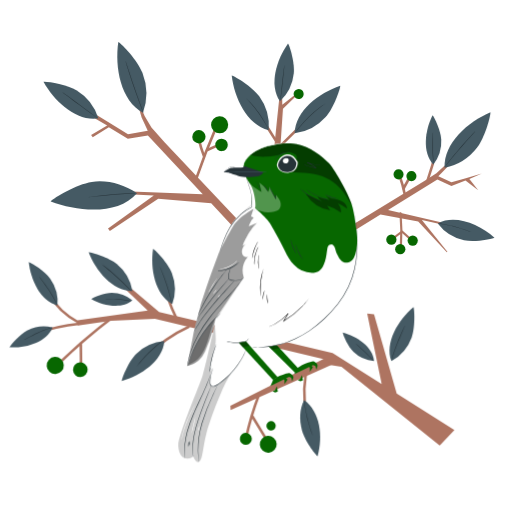
t = 0.00 s
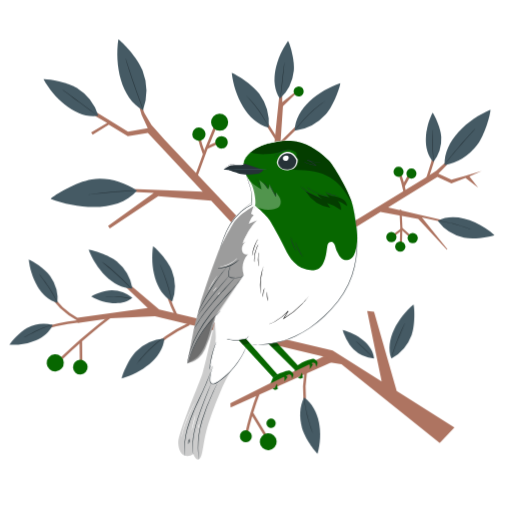
t = 0.75 s
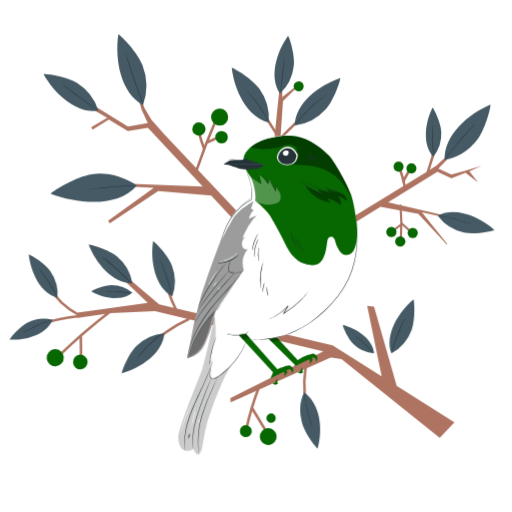
t = 2.25 s
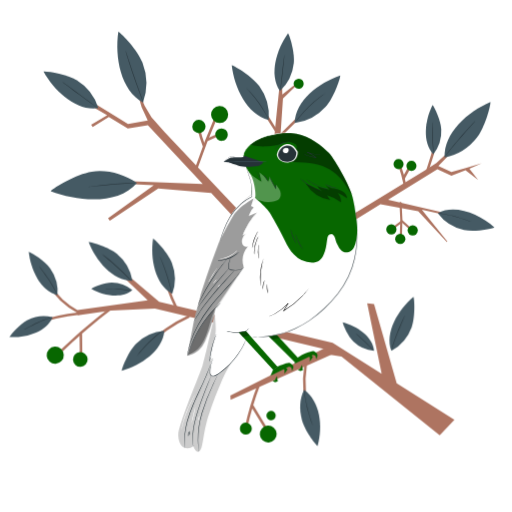
t = 3.00 s
t = 3.75 s: frame unchanged from t = 2.25 s, image omitted
t = 5.25 s: frame unchanged from t = 0.75 s, image omitted

The animated SVG that drew these frames (rendered in a browser with its animation timeline set to each time). Animation: 1 CSS @keyframes rule; one cycle of 6.00 s, repeats indefinitely.

<svg class="animated" id="freepik_stories-robin-bird" xmlns="http://www.w3.org/2000/svg" viewBox="0 0 500 500" version="1.1" xmlns:xlink="http://www.w3.org/1999/xlink" xmlns:svgjs="http://svgjs.com/svgjs"><style>svg#freepik_stories-robin-bird:not(.animated) .animable {opacity: 0;}svg#freepik_stories-robin-bird.animated #freepik--Branches--inject-3 {animation: 6s Infinite  linear floating;animation-delay: 0s;}svg#freepik_stories-robin-bird.animated #freepik--Bird--inject-3 {animation: 6s Infinite  linear floating;animation-delay: 0s;}            @keyframes floating {                0% {                    opacity: 1;                    transform: translateY(0px);                }                50% {                    transform: translateY(-10px);                }                100% {                    opacity: 1;                    transform: translateY(0px);                }            }        .animator-hidden { display: none; }</style><g id="freepik--background-complete--inject-3" class="animable animator-hidden" style="transform-origin: 266.48px 263.07px;"><g id="elne9lo52og1"><circle cx="266.48" cy="263.07" r="187.03" style="fill: rgb(224, 224, 224); transform-origin: 266.48px 263.07px; transform: rotate(-45deg);" class="animable" id="elfz1y8jiqonu"></circle></g><path d="M311,144.91a58.4,58.4,0,0,0,15.77,49.8C327.48,178.47,322.07,156.78,311,144.91Z" style="fill: rgb(255, 255, 255); transform-origin: 318.557px 169.81px;" id="elkg4gn4hdklo" class="animable"></path><path d="M323.82,132.48A49.84,49.84,0,0,0,337.28,175C337.91,161.13,333.29,142.61,323.82,132.48Z" style="fill: rgb(255, 255, 255); transform-origin: 330.271px 153.74px;" id="el719flr9m9nj" class="animable"></path><path d="M336.06,123.51a39.89,39.89,0,0,0,10.77,34C347.34,146.46,343.64,131.63,336.06,123.51Z" style="fill: rgb(255, 255, 255); transform-origin: 341.224px 140.51px;" id="elibf4x3q0reo" class="animable"></path><path d="M375.6,181.72a59.16,59.16,0,0,1-51.72,11.34C337.77,184.19,359.56,178,375.6,181.72Z" style="fill: rgb(255, 255, 255); transform-origin: 349.74px 187.746px;" id="elg4yer22pq6" class="animable"></path><path d="M380,164.15a50.5,50.5,0,0,1-44.14,9.67C347.73,166.26,366.33,161,380,164.15Z" style="fill: rgb(255, 255, 255); transform-origin: 357.93px 169.294px;" id="el0w35wa0dmu7e" class="animable"></path><path d="M381.71,148.87a40.49,40.49,0,0,1-35.35,7.75C355.85,150.56,370.75,146.31,381.71,148.87Z" style="fill: rgb(255, 255, 255); transform-origin: 364.035px 152.982px;" id="el6u0mv3xknrn" class="animable"></path><path d="M371.29,110.19C360,118.33,351,135.86,350.94,149.8,364.06,140.09,372.44,124.84,371.29,110.19Z" style="fill: rgb(255, 255, 255); transform-origin: 361.168px 129.995px;" id="el0ko0g6a4ngi" class="animable"></path><path d="M310.46,219.24c-.34-.2,9.43-17.76,21.83-39.2s22.74-38.68,23.09-38.48-9.43,17.75-21.83,39.2S310.81,219.44,310.46,219.24Z" style="fill: rgb(255, 255, 255); transform-origin: 332.92px 180.4px;" id="el664apar5bi8" class="animable"></path><path d="M349.36,249.55a53.13,53.13,0,0,0-22.53,41.87C337.9,281.62,348.64,264.32,349.36,249.55Z" style="fill: rgb(255, 255, 255); transform-origin: 338.095px 270.485px;" id="el583c5czd0o" class="animable"></path><path d="M365.62,250.06A45.34,45.34,0,0,0,346.4,285.8C355.85,277.43,365,262.67,365.62,250.06Z" style="fill: rgb(255, 255, 255); transform-origin: 356.01px 267.93px;" id="elagqt5h4e39t" class="animable"></path><path d="M379.24,252.37A36.28,36.28,0,0,0,363.84,281C371.41,274.29,378.75,262.46,379.24,252.37Z" style="fill: rgb(255, 255, 255); transform-origin: 371.54px 266.685px;" id="elrfwbdf4juqf" class="animable"></path><path d="M366.3,315.1a53.84,53.84,0,0,1-40.2-26.58C340.69,292,358.57,302.25,366.3,315.1Z" style="fill: rgb(255, 255, 255); transform-origin: 346.2px 301.81px;" id="elrbrwvcw9tfh" class="animable"></path><path d="M380.57,306.85a46,46,0,0,1-34.3-22.7C358.72,287.09,374,295.88,380.57,306.85Z" style="fill: rgb(255, 255, 255); transform-origin: 363.42px 295.5px;" id="elzibydf0a4bk" class="animable"></path><path d="M391.63,298.26a36.82,36.82,0,0,1-27.48-18.18C374.12,282.44,386.35,289.48,391.63,298.26Z" style="fill: rgb(255, 255, 255); transform-origin: 377.89px 289.17px;" id="elsiv7shr9p5" class="animable"></path><path d="M410.28,266.93c-12.49-2.22-29.66,3-38.77,11.82C386.17,281.17,401.44,277,410.28,266.93Z" style="fill: rgb(255, 255, 255); transform-origin: 390.895px 272.92px;" id="elbiq7p8hbf0e" class="animable"></path><path d="M300.49,296.35c-.09-.35,17.57-5.1,39.44-10.6s39.68-9.68,39.77-9.32-17.57,5.1-39.45,10.6S300.58,296.71,300.49,296.35Z" style="fill: rgb(255, 255, 255); transform-origin: 340.095px 286.39px;" id="ellklv6vfw2f" class="animable"></path><path d="M168.24,272.38a58.75,58.75,0,0,0,51.62-9.7C203.75,260,181.43,262.74,168.24,272.38Z" style="fill: rgb(255, 255, 255); transform-origin: 194.05px 268.169px;" id="elucfeno0pb8g" class="animable"></path><path d="M157.39,258a50.09,50.09,0,0,0,44.06-8.28C187.7,247.45,168.65,249.82,157.39,258Z" style="fill: rgb(255, 255, 255); transform-origin: 179.42px 254.415px;" id="elb3c2bidbqnw" class="animable"></path><path d="M149.92,244.74a40.11,40.11,0,0,0,35.29-6.63C174.2,236.26,158.94,238.16,149.92,244.74Z" style="fill: rgb(255, 255, 255); transform-origin: 167.565px 241.862px;" id="elplhx0l0bfmd" class="animable"></path><path d="M212.82,212.33a59.51,59.51,0,0,1,5.05,53C210.7,250.39,207.14,227.88,212.82,212.33Z" style="fill: rgb(255, 255, 255); transform-origin: 215.94px 238.83px;" id="elgqd1ln44vln" class="animable"></path><path d="M195.81,205.79A50.79,50.79,0,0,1,200.12,251C194,238.28,191,219.06,195.81,205.79Z" style="fill: rgb(255, 255, 255); transform-origin: 198.478px 228.395px;" id="elr5lds0pgqj" class="animable"></path><path d="M180.76,202.25a40.67,40.67,0,0,1,3.45,36.23C179.32,228.27,176.88,212.88,180.76,202.25Z" style="fill: rgb(255, 255, 255); transform-origin: 182.894px 220.365px;" id="elcnlbc5wv5j" class="animable"></path><path d="M140.89,208c6.77,12.27,23.17,23.4,37.08,25.11C169.87,218.8,155.66,208.59,140.89,208Z" style="fill: rgb(255, 255, 255); transform-origin: 159.43px 220.555px;" id="elgmyni97fick" class="animable"></path><path d="M242.37,281.89c-.24.32-16.58-11.56-36.48-26.54S170,228,170.28,227.65s16.57,11.56,36.49,26.54S242.61,281.57,242.37,281.89Z" style="fill: rgb(255, 255, 255); transform-origin: 206.325px 254.769px;" id="elhn5ihi0hgts" class="animable"></path><path d="M374.42,96.33c4.63-25.09,34.79-41.15,60.12-45.37-1.07,4.61-11.56,23.93-22.13,32.57a57.37,57.37,0,0,1-38,12.8" style="fill: rgb(235, 235, 235); transform-origin: 404.475px 73.6598px;" id="elohstojwn1c" class="animable"></path><path d="M412.43,66.25s-.11.13-.35.33l-1.08.86-4,3.12c-3.39,2.62-8.06,6.25-13.16,10.33s-9.68,7.85-13,10.58l-3.91,3.22-1.08.86a1.77,1.77,0,0,1-.4.28s.1-.14.33-.36l1-.93c.88-.81,2.19-2,3.81-3.36,3.24-2.8,7.78-6.61,12.89-10.69s9.82-7.68,13.27-10.23c1.72-1.27,3.13-2.29,4.11-3L412,66.5A2,2,0,0,1,412.43,66.25Z" style="fill: rgb(224, 224, 224); transform-origin: 393.94px 81.04px;" id="elfxpaq2huwo" class="animable"></path><path d="M193.44,79.86c-7.23-14.43,1.86-34,13-45.81,1.22,2.74,3.3,16.48,1.26,24.87a36.27,36.27,0,0,1-14.28,20.94" style="fill: rgb(235, 235, 235); transform-origin: 199.706px 56.955px;" id="eluuei3zejaqc" class="animable"></path><path d="M201.15,50.19a5.23,5.23,0,0,1-.24,1.16c-.21.84-.48,1.88-.8,3.11l-2.67,10.23L194.9,75l-.78,3.11a4.79,4.79,0,0,1-.35,1.13,5.48,5.48,0,0,1,.15-1.17c.13-.75.34-1.83.62-3.15.55-2.66,1.38-6.31,2.39-10.32s2-7.62,2.82-10.21c.4-1.3.73-2.35,1-3.07A4.79,4.79,0,0,1,201.15,50.19Z" style="fill: rgb(224, 224, 224); transform-origin: 197.46px 64.715px;" id="el4r7dd3vdxhx" class="animable"></path><path d="M104,153.73c-10.15-8.5-27.52-4.94-39,1.75,2,1.49,12.53,5.75,19.62,5.71A29.81,29.81,0,0,0,104,153.73" style="fill: rgb(235, 235, 235); transform-origin: 84.5px 154.965px;" id="elb164anmkfjl" class="animable"></path><path d="M78.84,154.28a4.34,4.34,0,0,1,1-.15c.62-.06,1.52-.13,2.63-.21,2.22-.14,5.29-.28,8.69-.33s6.47,0,8.7,0c1.11,0,2,.08,2.63.12a4.23,4.23,0,0,1,1,.12,24.35,24.35,0,0,1-3.6.13l-8.68.11-8.68.18A25.23,25.23,0,0,1,78.84,154.28Z" style="fill: rgb(224, 224, 224); transform-origin: 91.165px 153.951px;" id="elmnb4isaqsa" class="animable"></path><path d="M139.22,415.47c-6.89,8.77-3.44,23.28,2.49,32.8,1.2-1.69,4.5-10.7,4.28-16.66a25.05,25.05,0,0,0-6.77-16.14" style="fill: rgb(235, 235, 235); transform-origin: 140.706px 431.87px;" id="elpqm84r4fdv8" class="animable"></path><path d="M140.34,436.61a16.47,16.47,0,0,1-.43-3c-.18-1.87-.38-4.45-.52-7.3s-.18-5.45-.17-7.32a16.12,16.12,0,0,1,.13-3,17,17,0,0,1,.23,3c.09,2,.21,4.53.33,7.3s.27,5.27.37,7.3A19.61,19.61,0,0,1,140.34,436.61Z" style="fill: rgb(224, 224, 224); transform-origin: 139.786px 426.3px;" id="el8n38d23gitr" class="animable"></path><path d="M176.28,84.82c-18.18-4.89-28.2-28-29.81-46.9,3.33,1.06,16.92,9.91,22.65,18.2a42.35,42.35,0,0,1,7.16,28.7" style="fill: rgb(235, 235, 235); transform-origin: 161.508px 61.37px;" id="elnxj25awp19" class="animable"></path><path d="M156.41,55.08a6.9,6.9,0,0,1,.81,1.11l2.07,3.12c1.74,2.64,4.15,6.29,6.84,10.28s5.19,7.59,7,10.19l2.13,3.08A6.87,6.87,0,0,1,176,84a7.06,7.06,0,0,1-.89-1c-.54-.69-1.32-1.72-2.26-3-1.88-2.54-4.41-6.1-7.12-10.1S160.64,62.2,159,59.51c-.83-1.35-1.49-2.44-1.93-3.21A7.2,7.2,0,0,1,156.41,55.08Z" style="fill: rgb(224, 224, 224); transform-origin: 166.205px 69.54px;" id="el1z0v4ydp9tt" class="animable"></path><path d="M114.19,397.6c-11.23,13.6-34.83,13.15-51.55,7.18,2.2-2.42,15-10.56,24.31-12.22a39.64,39.64,0,0,1,27.24,5" style="fill: rgb(235, 235, 235); transform-origin: 88.415px 400.352px;" id="eljg8x7i65lic" class="animable"></path><path d="M81.13,403a6.65,6.65,0,0,1,1.26-.27l3.46-.55,11.42-1.84,11.39-2,3.46-.6a5.48,5.48,0,0,1,1.28-.16,6.86,6.86,0,0,1-1.24.36c-.81.19-2,.46-3.42.76-2.9.62-6.92,1.4-11.38,2.15s-8.51,1.33-11.45,1.69c-1.47.18-2.67.32-3.49.39A5.71,5.71,0,0,1,81.13,403Z" style="fill: rgb(224, 224, 224); transform-origin: 97.265px 400.295px;" id="el822synud74" class="animable"></path><path d="M125.61,406.24c3.13,20.35-15.59,40.57-33.76,50.5-.41-3.79,2.46-21.29,8.22-30.67a46.32,46.32,0,0,1,25.54-19.83" style="fill: rgb(235, 235, 235); transform-origin: 108.883px 431.49px;" id="ellmivmhlmod" class="animable"></path><path d="M104.63,439.23a9,9,0,0,1,.76-1.29l2.22-3.45c1.88-2.9,4.46-6.91,7.27-11.37s5.3-8.53,7.1-11.48c.86-1.41,1.58-2.59,2.14-3.49a8.31,8.31,0,0,1,.84-1.25,8.37,8.37,0,0,1-.67,1.35c-.46.85-1.14,2.07-2,3.57-1.72,3-4.16,7.11-7,11.58s-5.45,8.45-7.41,11.3c-1,1.42-1.78,2.57-2.35,3.35A7.48,7.48,0,0,1,104.63,439.23Z" style="fill: rgb(224, 224, 224); transform-origin: 114.795px 423.065px;" id="eli04ytrwu23l" class="animable"></path><path d="M438,362.33c8.37,6,20.93,1.14,28.86-5.68-1.6-1-9.87-3.44-15.14-2.64A21.74,21.74,0,0,0,438,362.33" style="fill: rgb(235, 235, 235); transform-origin: 452.43px 359.449px;" id="elcc3x0zzn53b" class="animable"></path><path d="M456.68,359.15a12.55,12.55,0,0,1-2.61.71c-1.64.37-3.9.82-6.42,1.24s-4.82.71-6.48.89a13.66,13.66,0,0,1-2.71.16,14,14,0,0,1,2.66-.53l6.44-1L454,359.5A15.25,15.25,0,0,1,456.68,359.15Z" style="fill: rgb(224, 224, 224); transform-origin: 447.57px 360.656px;" id="ele4tzik8n2jl" class="animable"></path><path d="M387.29,417.87c-9.46,9.74-4.41,25.66,4,36.06,1.65-1.87,6.11-11.83,5.7-18.38s-3.93-13-9.73-17.68" style="fill: rgb(235, 235, 235); transform-origin: 389.598px 435.9px;" id="el08jeirgn4id7" class="animable"></path><path d="M389.21,441.12a3.41,3.41,0,0,1-.19-.88c-.1-.57-.22-1.39-.35-2.42-.27-2-.57-4.88-.81-8s-.36-6-.41-8.06c0-1,0-1.86,0-2.44a3.58,3.58,0,0,1,.06-.9,3.52,3.52,0,0,1,.11.9c0,.67.1,1.48.16,2.43.13,2.06.3,4.9.54,8s.49,6,.68,8q.12,1.43.21,2.43A3.64,3.64,0,0,1,389.21,441.12Z" style="fill: rgb(224, 224, 224); transform-origin: 388.342px 429.77px;" id="elxg3wdwo8b6n" class="animable"></path><path d="M430.19,376.5c16.38-3.63,34.42,8.22,44,20.41-3.08.55-17.61-.26-25.75-3.69a35.49,35.49,0,0,1-18.25-16.72" style="fill: rgb(235, 235, 235); transform-origin: 452.19px 386.451px;" id="el7n2xv5787rh" class="animable"></path><path d="M458.84,389.07a6,6,0,0,1-1.13-.42l-3-1.31-9.9-4.35-9.94-4.24-3-1.3a5.27,5.27,0,0,1-1.08-.53,5,5,0,0,1,1.15.34c.73.26,1.78.65,3.08,1.15,2.58,1,6.13,2.42,10,4.1s7.35,3.29,9.84,4.49c1.25.6,2.25,1.1,2.94,1.46A5,5,0,0,1,458.84,389.07Z" style="fill: rgb(224, 224, 224); transform-origin: 444.815px 382.995px;" id="eldyy6x4tftc" class="animable"></path><path d="M365.82,89.87C355.09,80.78,355.68,62,360.6,48.69c1.91,1.77,8.28,12.08,9.51,19.51a31.62,31.62,0,0,1-4.29,21.67" style="fill: rgb(235, 235, 235); transform-origin: 363.865px 69.28px;" id="elkdczq8skoz" class="animable"></path><path d="M361.85,63.45a3.55,3.55,0,0,1,.23,1c.11.76.26,1.69.42,2.76.37,2.47.85,5.63,1.37,9.12s1.07,6.65,1.47,9.11c.17,1.08.31,2,.43,2.77a3.73,3.73,0,0,1,.09,1,4.47,4.47,0,0,1-.29-1c-.16-.64-.36-1.57-.6-2.73-.47-2.32-1.06-5.53-1.61-9.1s-1-6.8-1.22-9.15c-.13-1.18-.22-2.13-.27-2.79A4.77,4.77,0,0,1,361.85,63.45Z" style="fill: rgb(224, 224, 224); transform-origin: 363.849px 76.33px;" id="elcu6wbwagap" class="animable"></path></g><g id="freepik--Branches--inject-3" class="animable" style="transform-origin: 262.645px 146.11px;"><polygon points="470.47 169.43 453.99 174.22 440.81 178.04 428.05 171.99 437.08 162.76 435.12 160.9 426.14 169.12 414.34 176.77 323.6 232.17 327.28 236.88 371.52 209.53 408.36 216.17 436.29 246.28 436.86 245.83 411.95 214.86 450.37 223.31 450.37 221.57 378.93 204.95 427.1 175.17 440.81 181.55 454.52 176.13 466.96 185.7 458.35 174.85 470.47 169.43" style="fill: rgb(174, 116, 97); transform-origin: 397.035px 203.59px;" id="elvmn47wi08h" class="animable"></polygon><path d="M396.58,190.06a136.88,136.88,0,0,0-5.33-19.35,1.25,1.25,0,0,0-2.41.67c.09.35.18.71.26,1.06a1.25,1.25,0,0,0,2.41-.67c-.08-.35-.17-.7-.26-1.06l-2.41.67a136.38,136.38,0,0,1,5.33,19.34c.32,1.58,2.73.91,2.41-.66Z" style="fill: rgb(174, 116, 97); transform-origin: 392.702px 180.711px;" id="el4t6l2e0tlbc" class="animable"></path><path d="M395.15,184.68l6.11-11.23c.77-1.42-1.39-2.68-2.16-1.27q-3,5.63-6.11,11.24c-.77,1.42,1.39,2.68,2.16,1.26Z" style="fill: rgb(174, 116, 97); transform-origin: 397.125px 178.433px;" id="el5lce380zzkj" class="animable"></path><path d="M418.92,175.86a270,270,0,0,0,8.32-29.25c.36-1.56-2.05-2.23-2.41-.66a269.13,269.13,0,0,1-8.32,29.24c-.53,1.52,1.88,2.18,2.41.67Z" style="fill: rgb(174, 116, 97); transform-origin: 421.855px 160.885px;" id="elrrzcnhjentd" class="animable"></path><path d="M390.07,208.16a213.51,213.51,0,0,1,.35,32c-.08,1.35,2,1.35,2.11,0a213.51,213.51,0,0,0-.36-32c-.11-1.35-2.22-1.36-2.1,0Z" style="fill: rgb(174, 116, 97); transform-origin: 391.515px 224.158px;" id="elxrkxnx1u5p" class="animable"></path><path d="M391,226a48.47,48.47,0,0,0-8.52,7.27c-.92,1,.57,2.49,1.49,1.49a45.86,45.86,0,0,1,8.1-6.94,1.09,1.09,0,0,0,.37-1.45A1.06,1.06,0,0,0,391,226Z" style="fill: rgb(174, 116, 97); transform-origin: 387.384px 230.474px;" id="eltva0xweub" class="animable"></path><path d="M391.76,226.7l8.47,7.72a1.08,1.08,0,0,0,1.49,0,1.06,1.06,0,0,0,0-1.49l-8.47-7.72a1.08,1.08,0,0,0-1.49,0,1.07,1.07,0,0,0,0,1.49Z" style="fill: rgb(174, 116, 97); transform-origin: 396.742px 229.815px;" id="elxjr1yobm2oe" class="animable"></path><path d="M387.14,234a5,5,0,1,1-5-5A5,5,0,0,1,387.14,234Z" style="fill: #076700; transform-origin: 382.14px 234px;" id="elgwxbgzb3l1d" class="animable"></path><path d="M395.84,243.26a5,5,0,1,1-5-5A5,5,0,0,1,395.84,243.26Z" style="fill: #076700; transform-origin: 390.84px 243.26px;" id="el35l5yjwxcl3" class="animable"></path><path d="M408,234.94a5,5,0,1,1-5-5A5,5,0,0,1,408,234.94Z" style="fill: #076700; transform-origin: 403px 234.94px;" id="elaadxu3hqexo" class="animable"></path><path d="M394.1,170.23a4.92,4.92,0,1,1-4.92-4.91A4.92,4.92,0,0,1,394.1,170.23Z" style="fill: #076700; transform-origin: 389.18px 170.24px;" id="elho55huie93" class="animable"></path><path d="M406.68,171.94a4.92,4.92,0,1,1-4.92-4.91A4.92,4.92,0,0,1,406.68,171.94Z" style="fill: #076700; transform-origin: 401.76px 171.95px;" id="eltlgulsjoz8j" class="animable"></path><path d="M427.47,218.21c17-9.2,40.82,1,55.36,13.9-3.23,1.56-19.61,4.56-29.74,2.43a43.43,43.43,0,0,1-25.62-16.33" style="fill: rgb(69, 90, 100); transform-origin: 455.15px 224.975px;" id="elz94ndzzajo" class="animable"></path><path d="M459.49,226.41a5.6,5.6,0,0,1-1.25-.4l-3.32-1.22c-2.82-1-6.75-2.29-11.17-3.41s-8.49-1.87-11.45-2.33l-3.5-.51a5.71,5.71,0,0,1-1.28-.24,6.74,6.74,0,0,1,1.3,0c.84,0,2.05.17,3.54.35A95.06,95.06,0,0,1,455,224.45c1.4.54,2.52,1,3.28,1.37A7.28,7.28,0,0,1,459.49,226.41Z" style="fill: rgb(38, 50, 56); transform-origin: 443.505px 222.339px;" id="elethu2rewyf" class="animable"></path><path d="M423.19,160.6c-11.22-11.84-8.17-33.46-.82-48.14,2,2.29,8,15,8.51,23.69a36.68,36.68,0,0,1-7.69,24.45" style="fill: rgb(69, 90, 100); transform-origin: 423.361px 136.53px;" id="el9fkoxg98muo" class="animable"></path><path d="M422,129.63a4.87,4.87,0,0,1,.12,1.19c0,.88.08,2,.13,3.24.11,2.86.25,6.58.41,10.69s.41,7.84.56,10.69c.06,1.28.12,2.37.16,3.24a4.75,4.75,0,0,1,0,1.19,5.58,5.58,0,0,1-.19-1.17c-.1-.77-.21-1.87-.33-3.23-.25-2.73-.52-6.51-.71-10.69s-.26-8-.26-10.71c0-1.37,0-2.48,0-3.24A6.61,6.61,0,0,1,422,129.63Z" style="fill: rgb(38, 50, 56); transform-origin: 422.654px 144.75px;" id="elyn5qs3kcjec" class="animable"></path><path d="M437.4,159.3a171.22,171.22,0,0,0,19.68-22.17c1-1.29-1.21-2.54-2.16-1.26a166.66,166.66,0,0,1-19.29,21.66c-1.17,1.11.6,2.87,1.77,1.77Z" style="fill: rgb(174, 116, 97); transform-origin: 446.29px 147.491px;" id="elv30qsabj2al" class="animable"></path><path d="M434.15,163.78c-1.23-23.8,22.68-44.92,44.78-54.25,0,4.42-5.31,24.25-13,34.39a53.57,53.57,0,0,1-31.74,19.86" style="fill: rgb(69, 90, 100); transform-origin: 456.517px 136.655px;" id="el7d5o0g6waac" class="animable"></path><path d="M464.18,128.23s-.08.15-.28.38l-.89,1-3.3,3.7c-2.79,3.11-6.63,7.43-10.8,12.26s-7.88,9.27-10.56,12.49l-3.17,3.81-.88,1c-.2.23-.31.35-.33.34a1.69,1.69,0,0,1,.25-.4l.8-1.09c.71-.93,1.75-2.27,3.05-3.91,2.6-3.28,6.27-7.76,10.44-12.6s8.06-9.12,10.93-12.17c1.43-1.53,2.6-2.75,3.43-3.59l.95-1A2,2,0,0,1,464.18,128.23Z" style="fill: rgb(38, 50, 56); transform-origin: 449.075px 145.72px;" id="el3qi1smghjfy" class="animable"></path><path d="M266.57,164.43c-1-1.25,7.81-83.52,7.81-83.52l1.08.35.18,21L289,91.68l.37,1.69-13.06,12.87-4.15,61.1Z" style="fill: rgb(174, 116, 97); transform-origin: 277.93px 124.125px;" id="el16oaeq1l2d4" class="animable"></path><path d="M272.44,145.44l35.42-35a1.25,1.25,0,0,0-1.77-1.76l-35.42,35c-1.14,1.13.63,2.9,1.77,1.77Z" style="fill: rgb(174, 116, 97); transform-origin: 289.239px 127.086px;" id="elia7xupf6dpg" class="animable"></path><path d="M271.8,138.79q-9.75-15.4-19.48-30.81c-.86-1.35-3-.1-2.16,1.26q9.73,15.41,19.48,30.82c.86,1.35,3,.1,2.16-1.27Z" style="fill: rgb(174, 116, 97); transform-origin: 260.98px 124.02px;" id="elgimll0c6k0j" class="animable"></path><path d="M296.43,90.78A4.91,4.91,0,1,1,290.59,87,4.93,4.93,0,0,1,296.43,90.78Z" style="fill: #076700; transform-origin: 291.627px 91.8011px;" id="el0kn6rl102s4" class="animable"></path><path d="M273.36,98.84c-11-15.93-3.39-40.68,7.92-56.52,1.9,3,6.63,19,5.59,29.32a43.52,43.52,0,0,1-13.51,27.2" style="fill: rgb(69, 90, 100); transform-origin: 277.513px 70.58px;" id="el52u5xca2u5" class="animable"></path><path d="M262.4,127.08c-21.23-5-33.62-31.5-36.13-53.32,3.89,1.12,19.94,10.91,26.86,20.31a49.11,49.11,0,0,1,9.27,33" style="fill: rgb(69, 90, 100); transform-origin: 244.419px 100.42px;" id="el5hmjoj6cbbf" class="animable"></path><path d="M287.66,130.14c.51-21.82,23.79-39.46,44.61-46.46-.28,4-6.51,21.77-14.27,30.5a49,49,0,0,1-30.34,16" style="fill: rgb(69, 90, 100); transform-origin: 309.965px 106.93px;" id="el2knngayicm3" class="animable"></path><path d="M317.59,101.05a9.2,9.2,0,0,1-1.27,1c-.84.62-2,1.54-3.51,2.68a137,137,0,0,0-11,9.56A135.1,135.1,0,0,0,292,125c-1.19,1.44-2.14,2.61-2.78,3.44a9.08,9.08,0,0,1-1.05,1.23,10.06,10.06,0,0,1,.89-1.36c.59-.86,1.5-2.07,2.65-3.54a114.1,114.1,0,0,1,9.79-10.85,112.59,112.59,0,0,1,11.13-9.47c1.5-1.11,2.74-2,3.62-2.55A9.14,9.14,0,0,1,317.59,101.05Z" style="fill: rgb(38, 50, 56); transform-origin: 302.88px 115.36px;" id="elm62gw3blmcq" class="animable"></path><path d="M277.7,63.73c.15,0-.59,7.69-1.65,17.14S274,98,273.88,98s.6-7.69,1.65-17.14S277.56,63.71,277.7,63.73Z" style="fill: rgb(38, 50, 56); transform-origin: 275.793px 80.865px;" id="elvf9bgf5zyaj" class="animable"></path><path d="M261.81,125.53a7.92,7.92,0,0,1-.74-1.24c-.44-.81-1.1-2-1.92-3.41a126.5,126.5,0,0,0-7-10.83,123.66,123.66,0,0,0-8.07-10c-1.09-1.23-2-2.22-2.62-2.9a8.68,8.68,0,0,1-.94-1.09,6.62,6.62,0,0,1,1.08.95c.68.63,1.62,1.58,2.76,2.79a101.11,101.11,0,0,1,15.08,21c.79,1.46,1.39,2.66,1.78,3.5A7.8,7.8,0,0,1,261.81,125.53Z" style="fill: rgb(38, 50, 56); transform-origin: 251.165px 110.795px;" id="el5qxc5hoeyoi" class="animable"></path><polygon points="262.08 246.36 160.87 139.01 147.88 124.44 141.21 113.33 130.78 88.59 138.28 114.72 144.27 127.58 124.97 131.03 108.73 121.08 88.42 108.65 87.37 112.5 104.61 122.5 88.94 131.85 90.51 134.07 106.25 124.13 124.78 135.54 144.38 132.2 197.97 189.69 96.25 185.8 95.61 188.12 150.14 190.87 105.46 223.22 107.23 225.62 154.47 193.94 206.21 198.53 255.43 251.32 262.08 246.36" style="fill: rgb(174, 116, 97); transform-origin: 174.725px 169.955px;" id="elcy6dcwcqoo" class="animable"></polygon><path d="M193.12,174q8.34-24.44,18.58-48.16c.63-1.47-1.52-2.74-2.16-1.27q-10.36,24-18.83,48.77c-.52,1.52,1.89,2.18,2.41.66Z" style="fill: rgb(174, 116, 97); transform-origin: 201.226px 149.39px;" id="elkftojz6kjnp" class="animable"></path><path d="M200.35,152.07a121.31,121.31,0,0,1-5.11-17.1c-.34-1.57-2.75-.91-2.41.66a121.44,121.44,0,0,0,5.11,17.11c.56,1.48,3,.84,2.41-.67Z" style="fill: rgb(174, 116, 97); transform-origin: 196.619px 143.825px;" id="ely2e1aquo59" class="animable"></path><path d="M203.45,147.41l10.16-4.61a1.27,1.27,0,0,0,.45-1.71,1.28,1.28,0,0,0-1.71-.45l-10.16,4.61a1.27,1.27,0,0,0-.45,1.71,1.28,1.28,0,0,0,1.71.45Z" style="fill: rgb(174, 116, 97); transform-origin: 207.9px 144.025px;" id="elfvnw15q8j7f" class="animable"></path><path d="M222.44,141.24a6.1,6.1,0,1,1-6.31-5.89A6.11,6.11,0,0,1,222.44,141.24Z" style="fill: #076700; transform-origin: 216.343px 141.446px;" id="ellaeyiapo0p" class="animable"></path><path d="M222.79,121.53a8.36,8.36,0,1,1-8.64-8.06A8.36,8.36,0,0,1,222.79,121.53Z" style="fill: #076700; transform-origin: 214.435px 121.825px;" id="el6uk464gs3fm" class="animable"></path><path d="M200.71,133.31A6.5,6.5,0,1,1,194,127,6.5,6.5,0,0,1,200.71,133.31Z" style="fill: #076700; transform-origin: 194.213px 133.497px;" id="el745xk5qkibo" class="animable"></path><path d="M133.78,188.63c-18.85,21.69-57.36,18.08-84.32,8.05,3.58-3.81,24.87-16.61,40.12-19s31.25,2.62,44.2,10.9" style="fill: rgb(69, 90, 100); transform-origin: 91.62px 190.846px;" id="ell5kkiy67oop" class="animable"></path><path d="M84.1,192.83a1.77,1.77,0,0,1,.49-.12l1.4-.23c1.22-.2,3-.45,5.17-.74,4.38-.58,10.44-1.28,17.16-1.86s12.8-.92,17.22-1.09c2.2-.08,4-.13,5.22-.15h1.42a1.61,1.61,0,0,1,.5,0,1.78,1.78,0,0,1-.49.07l-1.42.1-5.22.32c-4.4.27-10.48.67-17.19,1.24s-12.77,1.21-17.15,1.7l-5.2.58-1.41.14A1.92,1.92,0,0,1,84.1,192.83Z" style="fill: rgb(38, 50, 56); transform-origin: 108.39px 190.726px;" id="elyw5omtx7t9" class="animable"></path><path d="M139.62,110C117.79,98.24,111.9,65.58,115.51,40.9c3.95,2.36,18.7,17.79,23.56,30.14a55.79,55.79,0,0,1,.55,38.93" style="fill: rgb(69, 90, 100); transform-origin: 128.689px 75.45px;" id="elaf3m4fsohs" class="animable"></path><path d="M122.63,59.61a2.12,2.12,0,0,1,.21.51q.21.59.51,1.47c.46,1.36,1.07,3.2,1.82,5.45,1.52,4.6,3.64,10.94,6,17.93s4.68,13.29,6.33,17.85l1.93,5.4q.32.89.51,1.47a3.06,3.06,0,0,1,.15.53,2,2,0,0,1-.25-.49c-.16-.38-.35-.86-.6-1.44-.51-1.26-1.22-3.08-2.09-5.35-1.73-4.52-4-10.81-6.47-17.8s-4.48-13.36-5.91-18c-.72-2.32-1.29-4.2-1.66-5.5l-.42-1.5A2,2,0,0,1,122.63,59.61Z" style="fill: rgb(38, 50, 56); transform-origin: 131.36px 84.915px;" id="el3nt805mwbxf" class="animable"></path><path d="M96,115.51C74.47,118.84,53,99,42.46,79.76c4-.44,22.58,2.58,32.54,8.68a49.09,49.09,0,0,1,21,27.07" style="fill: rgb(69, 90, 100); transform-origin: 69.23px 97.7981px;" id="el59kx09y7lnn" class="animable"></path><path d="M96.05,116c-.08.11-8.09-5.67-17.87-12.91S60.53,89.9,60.62,89.79s8.08,5.66,17.87,12.91S96.14,115.91,96.05,116Z" style="fill: rgb(38, 50, 56); transform-origin: 78.335px 102.895px;" id="el8nmqituqdkg" class="animable"></path></g><g id="freepik--Bird--inject-3" class="animable animator-active" style="transform-origin: 226.52px 295.206px;"><path d="M77.28,315a185.07,185.07,0,0,0-43.41,9.75c-1.5.53-.86,2.95.67,2.41a182.61,182.61,0,0,1,42.74-9.66c1.58-.16,1.6-2.67,0-2.5Z" style="fill: rgb(174, 116, 97); transform-origin: 55.7448px 321.115px;" id="eliz9h9oglg98" class="animable"></path><path d="M77.67,336.57q.14,12.78.28,25.55a1.25,1.25,0,0,0,2.5,0q-.14-12.78-.28-25.55a1.25,1.25,0,0,0-2.5,0Z" style="fill: rgb(174, 116, 97); transform-origin: 79.06px 349.345px;" id="elpwm7u2u7q8h" class="animable"></path><path d="M77.85,314.14a72,72,0,0,1-29.67-28.41A1.25,1.25,0,0,0,46,287a74.18,74.18,0,0,0,30.56,29.3c1.43.74,2.69-1.42,1.26-2.15Z" style="fill: rgb(174, 116, 97); transform-origin: 62.1393px 300.778px;" id="el071vcvq4lezt" class="animable"></path><path d="M105.83,311.59C93.27,321.18,81.17,331.4,69.49,342q-4.78,4.35-9.44,8.83c-1.16,1.12.61,2.89,1.77,1.77,11.25-10.84,23.06-21.13,35.2-31,3.32-2.68,6.68-5.33,10.07-7.92,1.26-1,0-3.14-1.26-2.16Z" style="fill: rgb(174, 116, 97); transform-origin: 83.6417px 332.113px;" id="eluf7s6n09gr" class="animable"></path><path d="M173.55,310.7a181.11,181.11,0,0,1-14.73-43.84c-.32-1.58-2.73-.91-2.41.66a183.15,183.15,0,0,0,15,44.44c.7,1.45,2.86.18,2.16-1.26Z" style="fill: rgb(174, 116, 97); transform-origin: 165.044px 289.279px;" id="el3mypzgvhvtb" class="animable"></path><path d="M145,348.34a133,133,0,0,1,39.7-28c1.46-.67.19-2.82-1.26-2.16a134.87,134.87,0,0,0-40.21,28.36c-1.13,1.15.64,2.92,1.77,1.77Z" style="fill: rgb(174, 116, 97); transform-origin: 164.107px 333.369px;" id="elfhypq9ib8ll" class="animable"></path><path d="M129.27,293.34c-10.33,8.86-28.22,5.41-40.14-1.32,2-1.56,12.81-6.06,20.1-6.1a30.62,30.62,0,0,1,20,7.42" style="fill: rgb(69, 90, 100); transform-origin: 109.2px 292.29px;" id="el4u93rzar27q" class="animable"></path><polygon points="387.41 384.4 365.27 306.84 358.57 306.29 372.72 375.12 324.81 344.86 155.45 304.75 112.24 268.02 109.92 270.6 144.26 303.26 75.69 312.86 75.98 317.92 108.22 313.4 151.3 311.37 316.67 350.96 319.69 355.95 333.49 358.11 429.39 435.14 443.76 420 387.41 384.4" style="fill: rgb(174, 116, 97); transform-origin: 259.725px 351.58px;" id="elzbcpiky2mvm" class="animable"></polygon><path d="M62.27,356.42a8.36,8.36,0,1,1-8.82-7.88A8.35,8.35,0,0,1,62.27,356.42Z" style="fill: #076700; transform-origin: 53.923px 356.886px;" id="elb9rt8ioi2ww" class="animable"></path><path d="M85.56,360.65A7.16,7.16,0,1,1,78,353.9,7.15,7.15,0,0,1,85.56,360.65Z" style="fill: #076700; transform-origin: 78.4111px 361.048px;" id="eld20kffz6apu" class="animable"></path><path d="M129.35,284.24c-19.33.35-35.81-19.62-42.77-37.79,3.59.1,19.52,5,27.53,11.51a43.46,43.46,0,0,1,15.24,26.28" style="fill: rgb(69, 90, 100); transform-origin: 107.965px 265.347px;" id="elhihvwiam63" class="animable"></path><path d="M160.46,333.14c-1.47,19.28-22.9,33.81-41.64,39,.43-3.56,6.77-19,14-26.32a43.54,43.54,0,0,1,27.6-12.71" style="fill: rgb(69, 90, 100); transform-origin: 139.64px 352.625px;" id="el6tvrmjvolbo" class="animable"></path><path d="M168.22,297c-17-9.17-21.59-34.65-18.75-53.91C152.54,245,164,257,167.82,266.65a43.52,43.52,0,0,1,.4,30.38" style="fill: rgb(69, 90, 100); transform-origin: 159.724px 270.06px;" id="elmqdjfgeb69k" class="animable"></path><path d="M99.6,258.2a8.58,8.58,0,0,1,1.27.87c.8.58,1.93,1.45,3.31,2.55,2.77,2.19,6.52,5.32,10.5,8.95s7.44,7.08,9.88,9.63c1.21,1.28,2.18,2.33,2.84,3.07a10.91,10.91,0,0,1,1,1.18,8.88,8.88,0,0,1-1.13-1c-.76-.77-1.76-1.76-3-3-2.5-2.49-6-5.88-10-9.51s-7.68-6.79-10.38-9.05l-3.21-2.68A9.1,9.1,0,0,1,99.6,258.2Z" style="fill: rgb(38, 50, 56); transform-origin: 114px 271.325px;" id="elzcaj899hfd" class="animable"></path><path d="M156.22,260.77a7,7,0,0,1,.69,1.34c.41.88,1,2.16,1.65,3.76,1.33,3.2,3.05,7.69,4.67,12.73s2.83,9.68,3.61,13.06c.39,1.69.68,3.06.85,4a9.13,9.13,0,0,1,.23,1.49,7.51,7.51,0,0,1-.43-1.45l-1-4c-.86-3.35-2.14-8-3.75-13s-3.27-9.52-4.52-12.75l-1.49-3.82A9.26,9.26,0,0,1,156.22,260.77Z" style="fill: rgb(38, 50, 56); transform-origin: 162.07px 278.96px;" id="eltzeb3ja5b5" class="animable"></path><path d="M128.24,294.3c0,.07-1.42-.19-3.69-.56s-5.41-.83-8.9-1.16-6.66-.46-9-.52a36.2,36.2,0,0,1-3.72-.13,3.42,3.42,0,0,1,1-.13c.65-.05,1.58-.09,2.73-.1a86.1,86.1,0,0,1,9,.36,83.51,83.51,0,0,1,8.92,1.32c1.13.23,2,.44,2.66.61A3.5,3.5,0,0,1,128.24,294.3Z" style="fill: rgb(38, 50, 56); transform-origin: 115.585px 293.002px;" id="el9hh489lpruv" class="animable"></path><path d="M51.4,319.78C45.33,334.28,25.07,340,9.28,339.21c1.24-2.63,10.08-12.89,17.58-16.7a35.34,35.34,0,0,1,24.54-2.73" style="fill: rgb(69, 90, 100); transform-origin: 30.34px 328.998px;" id="elm7r5tzlz8vb" class="animable"></path><path d="M51.4,319.78a5.47,5.47,0,0,1-1.13.41c-.74.22-1.8.57-3.1,1-2.6.89-6.14,2.29-10,4.05S30,328.75,27.53,330l-2.92,1.47a5.24,5.24,0,0,1-1.1.48,4.92,4.92,0,0,1,1-.66c.66-.4,1.63-1,2.84-1.62,2.42-1.33,5.8-3.12,9.63-4.88a83.59,83.59,0,0,1,10.07-3.93c1.32-.41,2.4-.7,3.16-.87A5.51,5.51,0,0,1,51.4,319.78Z" style="fill: rgb(38, 50, 56); transform-origin: 37.455px 325.865px;" id="el30o507zm2co" class="animable"></path><path d="M56.07,298.29c-16.68-4.18-26.19-25.14-28-42.35,3.05.92,15.6,8.79,21,16.26a38.67,38.67,0,0,1,7,26.09" style="fill: rgb(69, 90, 100); transform-origin: 42.1566px 277.115px;" id="elk09vg81fca" class="animable"></path><path d="M56.07,298.29a5.57,5.57,0,0,1-.62-1.16c-.37-.76-.91-1.86-1.61-3.19-1.39-2.67-3.49-6.27-6-10.11s-5-7.22-6.73-9.68L39,271.24a6,6,0,0,1-.71-1.1,5.7,5.7,0,0,1,.87,1c.53.66,1.29,1.62,2.21,2.81,1.84,2.4,4.32,5.76,6.87,9.61a96.54,96.54,0,0,1,5.91,10.23c.66,1.37,1.16,2.49,1.46,3.27A7,7,0,0,1,56.07,298.29Z" style="fill: rgb(38, 50, 56); transform-origin: 47.18px 284.215px;" id="elgfo9urgt6wa" class="animable"></path><path d="M158.82,332.73a6.9,6.9,0,0,1-1,.94l-2.91,2.44c-2.44,2.07-5.74,5-9.21,8.45s-6.43,6.73-8.52,9.15l-2.46,2.89a7.23,7.23,0,0,1-.95,1,6.87,6.87,0,0,1,.79-1.16c.53-.73,1.32-1.75,2.34-3a121.1,121.1,0,0,1,8.43-9.28,119.57,119.57,0,0,1,9.35-8.36c1.25-1,2.28-1.8,3-2.32A8.33,8.33,0,0,1,158.82,332.73Z" style="fill: rgb(38, 50, 56); transform-origin: 146.295px 345.165px;" id="el973lq3yr8pb" class="animable"></path><path d="M382.26,352.65c-6.72-18.14,6.68-40.29,21.53-52.86,1.09,3.41,1.76,20.06-1.76,29.78a43.51,43.51,0,0,1-19.77,23.08" style="fill: rgb(69, 90, 100); transform-origin: 392.571px 326.22px;" id="el2a0db0nxv8a" class="animable"></path><path d="M395.4,318.12a7.62,7.62,0,0,1-.49,1.34l-1.5,3.59c-1.27,3-3.08,7.19-4.94,11.83s-3.37,8.92-4.4,12l-1.19,3.7a9,9,0,0,1-.49,1.34,7.06,7.06,0,0,1,.29-1.4c.22-.89.57-2.17,1-3.75.94-3.15,2.4-7.46,4.27-12.12s3.72-8.8,5.09-11.79c.68-1.49,1.25-2.7,1.65-3.52A7.19,7.19,0,0,1,395.4,318.12Z" style="fill: rgb(38, 50, 56); transform-origin: 388.895px 335.02px;" id="elb1lklunje25" class="animable"></path><path d="M365.25,352.5c-1.3-13.93-17-24.17-30.59-27.73.36,2.57,5.13,13.64,10.48,18.88a31.4,31.4,0,0,0,20.11,8.85" style="fill: rgb(69, 90, 100); transform-origin: 349.955px 338.635px;" id="elfmqy82svvk5" class="animable"></path><path d="M347.56,335.68a3.51,3.51,0,0,1,.79.55c.49.38,1.19.94,2,1.66,1.68,1.44,3.95,3.49,6.38,5.82s4.59,4.51,6.11,6.11a22.18,22.18,0,0,1,2.38,2.68,25.81,25.81,0,0,1-2.64-2.42l-6.21-6c-2.43-2.33-4.65-4.42-6.27-5.92A29.58,29.58,0,0,1,347.56,335.68Z" style="fill: rgb(38, 50, 56); transform-origin: 356.39px 344.09px;" id="elozcobk1k69r" class="animable"></path><polygon points="225.2 400.47 224.97 396.32 316.69 350.18 324.89 355.83 225.2 400.47" style="fill: rgb(174, 116, 97); transform-origin: 274.93px 375.325px;" id="el7eclppt74a7" class="animable"></polygon><path d="M297.3,365.87A107.74,107.74,0,0,0,302.06,419c.54,1.51,2.95.86,2.41-.66a105.19,105.19,0,0,1-4.76-51.79c.26-1.57-2.15-2.25-2.41-.66Z" style="fill: rgb(174, 116, 97); transform-origin: 300.229px 392.421px;" id="el5029j74tdw5" class="animable"></path><path d="M251.71,385.05a275.7,275.7,0,0,0-12.83,43.22c-.33,1.57,2.07,2.24,2.41.67a276.77,276.77,0,0,1,12.83-43.22c.58-1.5-1.83-2.15-2.41-.67Z" style="fill: rgb(174, 116, 97); transform-origin: 246.529px 407.024px;" id="elf1gxzbz18gg" class="animable"></path><path d="M245.34,407.16l13.71,22.69a1.25,1.25,0,0,0,2.16-1.26L247.5,405.9a1.25,1.25,0,0,0-2.16,1.26Z" style="fill: rgb(174, 116, 97); transform-origin: 253.275px 417.875px;" id="elxb2612o63yq" class="animable"></path><g id="el3o3m4y56v87"><circle cx="261.93" cy="433.87" r="8.24" style="fill: #076700; transform-origin: 261.93px 433.87px; transform: rotate(-48.53deg);" class="animable" id="el4l5ycwe6tfr"></circle></g><path d="M269.25,415.58a4.56,4.56,0,1,1-4.81-4.3A4.56,4.56,0,0,1,269.25,415.58Z" style="fill: #076700; transform-origin: 264.697px 415.833px;" id="eltfj7cyvzjmi" class="animable"></path><path d="M245.91,428.27a5.84,5.84,0,1,1-6.16-5.5A5.84,5.84,0,0,1,245.91,428.27Z" style="fill: #076700; transform-origin: 240.079px 428.601px;" id="ellrf008amoo" class="animable"></path><path d="M297,390.72c-4.71,9.21-4.74,19.19-2.19,29.22s12.41,23.35,15.26,25.61C315.55,426.58,312.73,401.92,297,390.72Z" style="fill: rgb(69, 90, 100); transform-origin: 302.877px 418.135px;" id="elbiq3fofzpe" class="animable"></path><path d="M297,390.94a9,9,0,0,1,.26,1.37c.16,1,.35,2.25.59,3.75.51,3.16,1.32,7.51,2.48,12.26s2.43,9,3.43,12l1.2,3.6a6.69,6.69,0,0,1,.39,1.34,7.49,7.49,0,0,1-.58-1.27c-.35-.83-.82-2-1.36-3.55a121.44,121.44,0,0,1-5.92-24.34c-.22-1.6-.36-2.89-.43-3.78A6.19,6.19,0,0,1,297,390.94Z" style="fill: rgb(38, 50, 56); transform-origin: 301.168px 408.1px;" id="el4ty9nhlzrfi" class="animable"></path><path d="M270.84,368s9.58-4.09,11.7-3.69c1.82.35,4.28,2.88,4,4.45a19.62,19.62,0,0,1-1.2,3.6l-.87-3.48-2-.87-18.37,8.92,2.76-6.27Z" style="fill: #076700; transform-origin: 275.331px 370.606px;" id="el2178hxpgwmh" class="animable"></path><polygon points="266.21 382.09 268.75 383.31 271.32 382.48 270.28 377.18 268.69 380.93 266.21 382.09" style="fill: #076700; transform-origin: 268.765px 380.245px;" id="ellnfuvelt7rc" class="animable"></polygon><path d="M294.21,356.92s9.77-4.46,11.9-4.06c1.82.35,4.28,2.88,4,4.45a19.62,19.62,0,0,1-1.2,3.6l-.87-3.48-2.18-1-18.28,8.85,2.1-5.28Z" style="fill: #076700; transform-origin: 298.856px 359.057px;" id="elnn4krl91ov" class="animable"></path><polygon points="290.77 371.11 293.32 372.33 295.88 371.5 294.85 366.2 293.25 369.95 290.77 371.11" style="fill: #076700; transform-origin: 293.325px 369.265px;" id="elv5u7epotfih" class="animable"></polygon><polygon points="300.73 356.99 303.54 356.81 305.61 358.54 302.65 363.07 302.58 358.99 300.73 356.99" style="fill: #076700; transform-origin: 303.17px 359.94px;" id="el2qbfe6cxg6r" class="animable"></polygon><polygon points="275.95 369.07 278.76 368.89 280.83 370.63 277.87 375.15 277.81 371.07 275.95 369.07" style="fill: #076700; transform-origin: 278.39px 372.02px;" id="eldq7ncahttp9" class="animable"></polygon><polygon points="267.76 334.38 291.44 359.94 288.76 364.52 260.1 336.13 267.76 334.38" style="fill: #076700; transform-origin: 275.77px 349.45px;" id="elx2x1492zj89" class="animable"></polygon><g id="eln0la7gr1xz"><polygon points="265.69 341.68 262.12 338.14 269.89 336.36 272.8 339.83 265.69 341.68" style="opacity: 0.3; transform-origin: 267.46px 339.02px;" class="animable" id="el52tkxdo3ea9"></polygon></g><path d="M206.18,310.55s10.47,21.53,22.4,27.35c0,0,25,1.61,35.35.24,11.63-1.54,22.09-5.11,34.18-13,16.73-11,26.48-22.4,37.25-37.24a72.77,72.77,0,0,0,13.53-41.09A152.43,152.43,0,0,0,345,211.05l-38.7-7-43.64-3.78H245.47L217.82,277.1Z" style="fill: rgb(255, 255, 255); transform-origin: 277.539px 269.481px;" id="eley4omkznx5" class="animable"></path><path d="M344.52,203.2s.05.16.12.49.18.83.31,1.45l1.16,5.6c.42,2.45.94,5.45,1.44,8.94.21,1.75.43,3.63.66,5.61s.32,4.11.5,6.32q.06.82.12,1.68l0,1.73c0,1.16.06,2.35.08,3.56s0,2.45,0,3.71-.08,2.55-.12,3.85a101.08,101.08,0,0,1-2.31,16.52,82.44,82.44,0,0,1-5.93,17.44,89.47,89.47,0,0,1-10.39,16.83,132.23,132.23,0,0,1-13.39,14.57,117.51,117.51,0,0,1-14.33,11.6,103.73,103.73,0,0,1-14.55,8.17c-1.18.57-2.39,1-3.56,1.49s-2.3,1-3.46,1.33c-2.31.75-4.5,1.57-6.66,2.07a97.92,97.92,0,0,1-20.76,3.27c-1.23.12-2.34.08-3.29.1h-3.91c-.33,0-.51,0-.51,0l.51,0,1.49-.05,2.41-.06c1,0,2.06,0,3.29-.14a101.08,101.08,0,0,0,20.67-3.42c2.16-.52,4.33-1.34,6.62-2.1,1.16-.35,2.28-.88,3.45-1.34s2.36-.92,3.53-1.5a103,103,0,0,0,14.46-8.17,116.49,116.49,0,0,0,14.24-11.57,132.2,132.2,0,0,0,13.34-14.52,89.56,89.56,0,0,0,10.34-16.72A83.36,83.36,0,0,0,346,262.55a102.28,102.28,0,0,0,2.34-16.43c0-1.31.09-2.58.13-3.84s.11-2.49.06-3.7,0-2.39-.06-3.55l0-1.72c0-.57-.07-1.13-.11-1.68-.16-2.21-.24-4.32-.46-6.31s-.43-3.85-.62-5.6c-.47-3.49-1-6.49-1.35-8.94s-.81-4.31-1.06-5.62c-.11-.62-.2-1.11-.26-1.46A4.68,4.68,0,0,1,344.52,203.2Z" style="fill: rgb(38, 50, 56); transform-origin: 297.329px 271.365px;" id="eluvo76dpuyul" class="animable"></path><path d="M245.47,200.29s-15.05,11.46-21.16,22-25.41,64.5-28.83,77.7-5.87,21.75-7.09,28.59-5.62,28.83-5.62,28.83,10.51-.73,16.37-13.19,12.22-32.5,12.22-32.5L241.42,266l16.12-41.54Z" style="fill: rgb(224, 224, 224); transform-origin: 220.155px 278.85px;" id="elm1mwiki02sh" class="animable"></path><g id="elzsx573fnf9p"><path d="M245.47,200.29s-15.05,11.46-21.16,22-25.41,64.5-28.83,77.7-5.87,21.75-7.09,28.59-5.62,28.83-5.62,28.83a24.78,24.78,0,0,0,17.64-14.22c8.4-18.33,9.62-31.6,9.62-31.6L241.42,266l16.12-41.54Z" style="opacity: 0.3; transform-origin: 220.155px 278.85px;" class="animable" id="el7dvdgwlmt0o"></path></g><path d="M348.19,225.57c-1.7-12.75-1.94-14.22-3.79-22.9-2.1-9.91-16.69-36-23-43.06s-19-16.69-31.71-19-46.06,1-52.4,21.36l3.2,11.69s4.48,7.69,5,11.27,0,15.38,0,15.38,14.73,11.46,19.07,19.14c4.14,7.33,7.18,12.25,13.64,25.41,2.6,5.31,5,9.56,9,13.89a24.16,24.16,0,0,0,17.42,7.73c5.62,0,8.94-2.32,11.36-7.6,4.44-9.66,2.28-18,5.66-19.81,5.26-2.87,6,6.07,7.27,8.51l1.4,2.8c3.84,7.64,8.77,6.88,12.47,4.58,3.54-2.19,4.62-7.91,5.4-12S349.26,233.57,348.19,225.57Z" style="fill: #076700; transform-origin: 293.087px 203.227px;" id="elbjs902vxhid" class="animable"></path><g id="elwf7czs2vykj"><path d="M343.86,200.6c-3-9.69-16.15-34-22.49-41s-19-16.69-31.71-19c-10-1.85-32.91-.15-45.24,10.66.14.06,5.84,2.26,15.82,1.72,2.67-.15,5.23-.51,7.66-.89,6.72-1.05,16.33-4.58,20.08-1.42,8.88,7.49-16.28,9.43-15.77,12.12s.2,5.32,15.08,5.46,26.14,2,34.88,7.37c9.21,5.64,13.79,12.6,17.5,18.45C341.25,196.56,342.66,198.75,343.86,200.6Z" style="opacity: 0.4; transform-origin: 294.14px 170.277px;" class="animable" id="el2wf6ftf1cpr"></path></g><path d="M271.41,151.9a19.23,19.23,0,0,1,8.49-3.23,11.7,11.7,0,0,1,8.61,2.4,3.5,3.5,0,0,1,1.2,1.57,1.6,1.6,0,0,1-.5,1.81c-.78.53-1.82,0-2.64-.43a17.32,17.32,0,0,0-6.59-2.24,10.12,10.12,0,0,0-6.69,1.52" style="fill: #076700; transform-origin: 280.611px 151.629px;" id="el8ig38y5mebe" class="animable"></path><path d="M283.88,148.79c0,.09-1-.06-2.6,0a17,17,0,0,0-6,1.41,16.82,16.82,0,0,0-5.08,3.51c-1.12,1.13-1.67,2-1.75,1.91s.09-.24.32-.63a11.13,11.13,0,0,1,1.16-1.54,15.27,15.27,0,0,1,11.34-5,10.73,10.73,0,0,1,1.92.17A2.17,2.17,0,0,1,283.88,148.79Z" style="fill: rgb(38, 50, 56); transform-origin: 276.155px 152.038px;" id="elqgm1c8p5hfb" class="animable"></path><path d="M211.29,310.32s-10.7,47.11-13.38,56.21-24.1,58.36-23.83,68.27,5.36,14.46,12,12.58l2.68-1.6s2.94,7.49,6.15,4.82,2.95-12.86,6.7-27.31,16.33-47.66,23.56-57.83,17.65-27,17.65-27Z" style="fill: rgb(255, 255, 255); transform-origin: 208.449px 380.748px;" id="eldt0eo7n0ryp" class="animable"></path><g id="elke4yrsiu4rq"><g style="opacity: 0.2; transform-origin: 199.969px 383.558px;" class="animable" id="elg6ljnyu9j89"><path d="M213.63,375.53c-1.83,1.31-5.14,2.76-7,1.5-1.27-.87-1.38-2.2-1.48-3.74-.32-4.62,1-9.8,2.67-14.11a25.64,25.64,0,0,0-3.43,5c.68-8.11,3.16-16,5.26-23.87s.42-16.6.36-24.38c-2.92,12.75-10,43.45-12.1,50.61-2.68,9.1-24.1,58.36-23.83,68.27s5.36,14.46,12,12.58l2.68-1.6s2.94,7.49,6.15,4.82,2.95-12.86,6.7-27.31,16.33-47.66,23.56-57.83c.22-.32.45-.65.69-1h0C221.5,367.7,218.07,372.36,213.63,375.53Z" id="elwcjauoawzs8" class="animable" style="transform-origin: 199.969px 383.558px;"></path></g></g><polygon points="240.22 333.27 271.3 368.49 267.01 371.35 233.1 334.61 240.22 333.27" style="fill: #076700; transform-origin: 252.2px 352.31px;" id="elp4uz0iu2oj" class="animable"></polygon><path d="M254.67,289.44a4.87,4.87,0,0,1-.22-1.05c-.12-.68-.24-1.67-.35-2.9a52.05,52.05,0,0,1,.09-9.62,53.47,53.47,0,0,1,1.81-9.46c.35-1.18.66-2.13.91-2.77a4.94,4.94,0,0,1,.43-1c.08,0-.38,1.47-1,3.85a63.53,63.53,0,0,0-1.89,19C254.58,287.92,254.76,289.43,254.67,289.44Z" id="elcdqoyny4gqr" class="animable" style="transform-origin: 255.634px 276.04px;"></path><path d="M256.74,292.9a11.19,11.19,0,0,1,.09-4.82,11.38,11.38,0,0,1,1.65-4.53c.14.06-.66,2.05-1.13,4.63S256.9,292.9,256.74,292.9Z" id="elsgvxxkgj7tj" class="animable" style="transform-origin: 257.508px 288.225px;"></path><path d="M261.74,296.6a12.34,12.34,0,0,1-1.11-4.61,12.21,12.21,0,0,1,.24-4.74c.16,0,0,2.12.28,4.69S261.89,296.56,261.74,296.6Z" id="elcnf424k0hhd" class="animable" style="transform-origin: 261.136px 291.925px;"></path><path d="M239.49,273.82c-4.79-7.88-2.66-19.23,4.67-24.84-.78,2.2-4,2.8-5.86,1.42s-2.43-4.06-1.85-6.32a13.64,13.64,0,0,1,3.71-5.84l-3.23,1.91a70.49,70.49,0,0,1,14-22.48l-8.06,3.46s2.22-6.39,4.17-7.78-1.95-1.95-1.95-1.95l2.37-7.13s11.54,11.3,14.6,19.92S239.49,273.82,239.49,273.82Z" style="fill: rgb(255, 255, 255); transform-origin: 249.273px 239.045px;" id="el4tn5cvrcxnj" class="animable"></path><path d="M212.67,264.59c0-.09,1.3-.15,3.35-.47A34.43,34.43,0,0,0,230.89,258c1.69-1.22,2.64-2.09,2.71-2a4.06,4.06,0,0,1-.61.68,21.36,21.36,0,0,1-1.88,1.64,30.2,30.2,0,0,1-15,6.2,20.06,20.06,0,0,1-2.48.16A3.61,3.61,0,0,1,212.67,264.59Z" style="fill: rgb(38, 50, 56); transform-origin: 223.135px 260.338px;" id="el3i9rg9g6zeb" class="animable"></path><path d="M193.25,308.45a2.45,2.45,0,0,1,.17-.53c.15-.4.33-.89.56-1.48s.58-1.42,1-2.32.85-1.91,1.39-3a163.58,163.58,0,0,1,9.43-16.75,181.92,181.92,0,0,1,11.13-15.69c1.53-1.92,2.83-3.43,3.75-4.46l1.08-1.16c.25-.26.38-.39.4-.38a3.07,3.07,0,0,1-.32.45l-1,1.23c-.87,1.06-2.12,2.6-3.61,4.55-3,3.89-6.95,9.42-11,15.74s-7.35,12.24-9.54,16.64c-.55,1.09-1,2.09-1.45,3s-.79,1.64-1.05,2.27l-.66,1.45A2.3,2.3,0,0,1,193.25,308.45Z" style="fill: rgb(38, 50, 56); transform-origin: 207.705px 285.565px;" id="elyjagwyazw5" class="animable"></path><path d="M182.77,357.38a.93.93,0,0,1,0-.27c0-.2.09-.46.14-.77.13-.68.32-1.69.6-3a103.27,103.27,0,0,1,3-10.76,95.47,95.47,0,0,1,6.65-15.17,132.37,132.37,0,0,1,11.13-16.95c4.36-5.74,9-10.84,13.15-15.44s8-8.71,11.12-12.26,5.5-6.49,7.1-8.59c.82-1,1.41-1.86,1.84-2.41l.48-.62a1.32,1.32,0,0,1,.18-.21s0,.09-.14.24l-.44.65c-.4.57-1,1.43-1.76,2.48-1.55,2.13-3.92,5.12-7,8.7s-6.85,7.73-11,12.34-8.75,9.72-13.09,15.44a136,136,0,0,0-11.13,16.86,99,99,0,0,0-6.72,15.06c-1.56,4.44-2.51,8.14-3.16,10.69-.29,1.25-.52,2.23-.69,2.95-.07.31-.14.56-.19.76A.77.77,0,0,1,182.77,357.38Z" style="fill: rgb(38, 50, 56); transform-origin: 210.46px 314.155px;" id="el791dxwcs3u7" class="animable"></path><path d="M189.3,324.09a2.7,2.7,0,0,1,.28-.59l.9-1.65c.39-.72.88-1.59,1.49-2.58s1.27-2.13,2.07-3.35c1.56-2.47,3.55-5.32,5.83-8.44s4.94-6.43,7.8-9.84c5.73-6.82,11.22-12.73,15.18-17l4.71-5.05,1.3-1.35a3.13,3.13,0,0,1,.48-.45,2.54,2.54,0,0,1-.4.52l-1.23,1.42c-1.12,1.27-2.68,3-4.59,5.16-3.89,4.35-9.33,10.29-15.05,17.1-2.86,3.41-5.49,6.72-7.82,9.8s-4.31,5.91-5.9,8.35c-.82,1.21-1.51,2.33-2.13,3.3s-1.15,1.83-1.56,2.53-.73,1.19-1,1.6A3.92,3.92,0,0,1,189.3,324.09Z" style="fill: rgb(38, 50, 56); transform-origin: 209.32px 298.94px;" id="elwt3oorfrjjm" class="animable"></path><path d="M191.58,313.35a1.84,1.84,0,0,1,.24-.48c.21-.35.46-.78.78-1.3.68-1.13,1.71-2.74,3-4.7,2.62-3.92,6.44-9.2,10.89-14.86s8.67-10.62,11.8-14.14c1.56-1.77,2.85-3.18,3.75-4.14.43-.44.77-.8,1.05-1.1s.38-.37.4-.35a2.51,2.51,0,0,1-.32.43l-1,1.16-3.63,4.24c-3.05,3.58-7.22,8.58-11.67,14.22s-8.3,10.89-11,14.75c-1.36,1.93-2.43,3.5-3.16,4.6l-.86,1.25A3.13,3.13,0,0,1,191.58,313.35Z" style="fill: rgb(38, 50, 56); transform-origin: 207.535px 292.813px;" id="el2wclhq46ihd" class="animable"></path><path d="M238.19,271s0,.1-.14.24a2.89,2.89,0,0,1-.51.61,6.71,6.71,0,0,1-2.49,1.51,14.53,14.53,0,0,1-4.24.77c-.81,0-1.66,0-2.53,0a17.72,17.72,0,0,1-2.74-.24,3.3,3.3,0,0,1-2.34-1.6,4.88,4.88,0,0,1-.25-2.61,20,20,0,0,1,.85-4.21,18.3,18.3,0,0,1,1.06-2.69,3.38,3.38,0,0,1,.55-.91c.08,0-.62,1.37-1.26,3.7a22.78,22.78,0,0,0-.72,4.15,4.5,4.5,0,0,0,.23,2.34,2.76,2.76,0,0,0,2,1.32c3.59.45,7,.37,9.28-.38A8,8,0,0,0,238.19,271Z" style="fill: rgb(38, 50, 56); transform-origin: 230.532px 268px;" id="elonpxgxnm9mi" class="animable"></path><path d="M313.9,196.43a3,3,0,0,1-.94-.16,22.5,22.5,0,0,1-2.51-.71,38.61,38.61,0,0,1-14.63-8.84,23.09,23.09,0,0,1-1.8-1.89c-.4-.46-.61-.73-.58-.76s1,.93,2.63,2.38a46.49,46.49,0,0,0,6.84,5.07,48.42,48.42,0,0,0,7.66,3.7C312.62,196,313.93,196.35,313.9,196.43Z" style="fill: rgb(38, 50, 56); transform-origin: 303.669px 190.25px;" id="eluo4dloo2wi" class="animable"></path><path d="M321,195.13a3.47,3.47,0,0,1-.92-.15c-.59-.13-1.43-.35-2.46-.65a58.56,58.56,0,0,1-7.86-3,59.69,59.69,0,0,1-7.35-4c-.9-.59-1.62-1.09-2.09-1.45a3.61,3.61,0,0,1-.72-.61,30,30,0,0,1,3,1.74c1.84,1.09,4.42,2.52,7.38,3.89a82.91,82.91,0,0,0,7.75,3.07A31.18,31.18,0,0,1,321,195.13Z" style="fill: rgb(38, 50, 56); transform-origin: 310.3px 190.2px;" id="el5nyuth7bkiy" class="animable"></path><path d="M330.32,194.06a5.74,5.74,0,0,1-2-.08,24.31,24.31,0,0,1-4.65-1.09,23.79,23.79,0,0,1-4.36-2,6.33,6.33,0,0,1-1.63-1.14c.09-.14,2.66,1.44,6.15,2.61S330.34,193.9,330.32,194.06Z" style="fill: rgb(38, 50, 56); transform-origin: 324px 191.927px;" id="elsfq290kdfl" class="animable"></path><path d="M240.08,342.17a2.82,2.82,0,0,1-.23.66c-.2.47-.46,1.09-.77,1.85L238.5,346c-.24.48-.49,1-.77,1.55l-.89,1.77c-.34.61-.72,1.25-1.11,1.92A77.55,77.55,0,0,1,220.34,370a68.41,68.41,0,0,1-5.41,4.36c-.91.66-1.83,1.28-2.76,1.84a10.31,10.31,0,0,1-3,1.27,3.5,3.5,0,0,1-3.06-.51,3.81,3.81,0,0,1-1.18-2.68,25.92,25.92,0,0,1,.32-5.12,31.62,31.62,0,0,1,1.94-7.11c.33-.81.62-1.43.83-1.83a4.22,4.22,0,0,1,.34-.62,3.06,3.06,0,0,1-.25.66c-.17.42-.43,1.05-.73,1.86a34.13,34.13,0,0,0-1.76,7.1,26.1,26.1,0,0,0-.26,5,3.33,3.33,0,0,0,1,2.36,3,3,0,0,0,2.67.4c1.94-.47,3.71-1.79,5.52-3.05a67.49,67.49,0,0,0,5.36-4.34,80.69,80.69,0,0,0,15.43-18.54c.39-.67.78-1.3,1.13-1.9l.92-1.75.81-1.51c.22-.48.43-.91.61-1.31l.86-1.81A3.78,3.78,0,0,1,240.08,342.17Z" style="fill: rgb(38, 50, 56); transform-origin: 222.496px 359.895px;" id="el97nmip9vl6c" class="animable"></path><path d="M206.29,376.77a3.46,3.46,0,0,1-.22.7l-.74,2c-.68,1.75-1.62,4.2-2.78,7.19-2.34,6.08-5.69,14.44-8.78,23.88-1.53,4.72-2.8,9.28-3.72,13.48a81.57,81.57,0,0,0-1.6,11.28,60.36,60.36,0,0,0,.11,7.69c.08.86.15,1.56.21,2.08a5.76,5.76,0,0,1,0,.74,3.74,3.74,0,0,1-.15-.72c-.07-.53-.18-1.22-.31-2.08a54.26,54.26,0,0,1-.27-7.73,76.93,76.93,0,0,1,1.5-11.36,132.55,132.55,0,0,1,3.7-13.54c3.1-9.46,6.49-17.81,8.92-23.85l3-7.14.82-1.93C206.17,377,206.28,376.77,206.29,376.77Z" style="fill: rgb(38, 50, 56); transform-origin: 197.147px 411.29px;" id="el2innu4n8se4" class="animable"></path><path d="M205.37,366.49a4.49,4.49,0,0,1-.23.84c-.18.55-.42,1.36-.78,2.38-.7,2.06-1.81,5-3.31,8.59s-3.41,7.8-5.57,12.45-4.56,9.77-6.85,15.22a127,127,0,0,0-5.5,15.73,78.09,78.09,0,0,0-2.49,13.35,61.78,61.78,0,0,0-.19,9.16c0,1.09.15,1.92.18,2.49a4.49,4.49,0,0,1,0,.88,6.31,6.31,0,0,1-.14-.87c-.06-.56-.22-1.4-.28-2.48a55.06,55.06,0,0,1,0-9.21,75.5,75.5,0,0,1,2.39-13.45,123.85,123.85,0,0,1,5.48-15.8c2.29-5.47,4.71-10.57,6.89-15.22s4.14-8.83,5.67-12.39,2.7-6.48,3.46-8.52q.54-1.47.87-2.34A5.91,5.91,0,0,1,205.37,366.49Z" style="fill: rgb(38, 50, 56); transform-origin: 192.694px 407.035px;" id="el2uu6dhv9lrq" class="animable"></path><path d="M213.87,246.77s7.82-20.34,10.91-25.32c3.4-5.49,8.06-12.9,20.69-21.16a75.49,75.49,0,0,0-.27-12.95c-.92-6.75-4.74-13.7-4.74-13.7s.16.14,4.39,7.19,5.57,21.79,4.22,22.4c0,0-15.17,7.56-21.5,17.79C223.17,228.13,213.87,246.77,213.87,246.77Z" style="fill: rgb(255, 255, 255); transform-origin: 231.723px 210.205px;" id="elisvjpjchr5" class="animable"></path><path d="M236.93,240.15a4.14,4.14,0,0,1,.29-1c.21-.64.56-1.54,1-2.65a72,72,0,0,1,9.73-16c.76-.93,1.41-1.65,1.87-2.14a4,4,0,0,1,.77-.71c.06.05-.91,1.17-2.35,3.08a92.47,92.47,0,0,0-5.23,7.73,91.06,91.06,0,0,0-4.45,8.2C237.56,238.8,237,240.18,236.93,240.15Z" style="fill: rgb(255, 255, 255); transform-origin: 243.761px 228.9px;" id="elh2m56jvv945" class="animable"></path><path d="M236.28,244.84a5,5,0,0,1,.44-1.81,16.11,16.11,0,0,1,2.14-4,16.29,16.29,0,0,1,3.15-3.24,5.16,5.16,0,0,1,1.6-1,35.63,35.63,0,0,0-4.33,4.51A34.19,34.19,0,0,0,236.28,244.84Z" style="fill: rgb(255, 255, 255); transform-origin: 239.945px 239.815px;" id="elpj0gejumxrs" class="animable"></path><path d="M246.22,252.3a10.16,10.16,0,0,1,.24-2.57,37.89,37.89,0,0,1,1.55-6,37.15,37.15,0,0,1,2.52-5.7,9.6,9.6,0,0,1,1.4-2.16,15.92,15.92,0,0,1-1.08,2.33,57.46,57.46,0,0,0-2.35,5.7,56.67,56.67,0,0,0-1.68,5.94A16,16,0,0,1,246.22,252.3Z" id="elmabi1ctnqp" class="animable" style="transform-origin: 249.072px 244.085px;"></path><path d="M248.32,258.64a9.74,9.74,0,0,1-.2-2.73,31,31,0,0,1,2.94-12.83,9.85,9.85,0,0,1,1.37-2.37,25.49,25.49,0,0,1-1,2.52,40.91,40.91,0,0,0-2,6.22,40.17,40.17,0,0,0-.91,6.47A23.23,23.23,0,0,1,248.32,258.64Z" id="elvoe3wgfp8t" class="animable" style="transform-origin: 250.264px 249.675px;"></path><path d="M252.9,262.79a6.36,6.36,0,0,1-.53-2,30.33,30.33,0,0,1-.12-9.82,6.43,6.43,0,0,1,.48-2c.16,0-.36,3.09-.3,6.89S253.05,262.76,252.9,262.79Z" id="elrx8fxamrvu" class="animable" style="transform-origin: 252.417px 255.88px;"></path><g id="el64fy1cdz6q9"><g style="opacity: 0.3; transform-origin: 196.85px 333.6px;" class="animable" id="ela2i6wqosdqh"><path d="M210,310.71a122.6,122.6,0,0,0-26.3,45.78c5.75-1.66,10.43-6,13.62-11.07s5-10.82,6.71-16.57,3.2-11.57,5.81-16.94" id="elia3ng803fz" class="animable" style="transform-origin: 196.85px 333.6px;"></path></g></g><path d="M215.48,305.93a2.94,2.94,0,0,1-.43.46l-1.29,1.24c-.57.53-1.25,1.18-2,2s-1.68,1.65-2.61,2.68-2,2.12-3,3.36-2.16,2.58-3.32,4c-2.25,2.89-4.59,6.17-6.84,9.75s-4.12,7.15-5.72,10.44c-.76,1.67-1.51,3.24-2.12,4.75s-1.19,2.91-1.67,4.21-.89,2.49-1.25,3.53-.66,1.94-.88,2.68l-.54,1.71a2.77,2.77,0,0,1-.22.58,2.39,2.39,0,0,1,.12-.61c.12-.45.26-1,.45-1.73s.44-1.67.79-2.72.69-2.26,1.18-3.56,1-2.75,1.62-4.25,1.33-3.11,2.09-4.79a111.48,111.48,0,0,1,5.71-10.52,108.15,108.15,0,0,1,6.91-9.76c1.17-1.42,2.26-2.79,3.37-4s2.12-2.34,3.09-3.33,1.88-1.87,2.68-2.64,1.5-1.4,2.09-1.91l1.35-1.17A3.66,3.66,0,0,1,215.48,305.93Z" style="fill: rgb(38, 50, 56); transform-origin: 199.535px 331.625px;" id="elvg6a81zl3wf" class="animable"></path><path d="M212,377.25a4.82,4.82,0,0,1-.29.74c-.23.51-.53,1.2-.92,2.05-.82,1.84-2,4.4-3.41,7.55a201.64,201.64,0,0,0-9.76,25.47,92.72,92.72,0,0,0-4,26.87,70.7,70.7,0,0,0,.57,8.24c.1,1,.25,1.71.31,2.22a4.15,4.15,0,0,1,.08.79,5.57,5.57,0,0,1-.18-.77c-.1-.5-.28-1.24-.41-2.21a61.43,61.43,0,0,1-.73-8.27,89.05,89.05,0,0,1,3.85-27,183.75,183.75,0,0,1,9.93-25.47c1.47-3.18,2.7-5.73,3.56-7.48l1-2A4.2,4.2,0,0,1,212,377.25Z" style="fill: rgb(38, 50, 56); transform-origin: 202.627px 414.215px;" id="elmxlmsvng4oo" class="animable"></path><path d="M183.76,436.43a6.74,6.74,0,0,1-.09-2.58,6.45,6.45,0,0,1,.44-2.55,6.63,6.63,0,0,1,.08,2.58A6.35,6.35,0,0,1,183.76,436.43Z" style="fill: rgb(38, 50, 56); transform-origin: 183.933px 433.865px;" id="el1ju0pgvuhga" class="animable"></path><path d="M185.3,435.23a5.11,5.11,0,0,1-.09-2.32,5.17,5.17,0,0,1,.43-2.29,10.39,10.39,0,0,1-.34,4.61Z" style="fill: rgb(38, 50, 56); transform-origin: 185.438px 432.925px;" id="el8jk8osmoab6" class="animable"></path><path d="M206.36,358.43a5.45,5.45,0,0,1-.34,1.12c-.3.8-.67,1.81-1.11,3l-.47,1.28.13-1.36a85,85,0,0,1,1.79-11.2,86.56,86.56,0,0,1,3.14-10.67c.49-1.33.93-2.4,1.24-3.13a6.19,6.19,0,0,1,.55-1.11,6.07,6.07,0,0,1-.36,1.19l-1.08,3.18c-.9,2.68-2,6.44-3,10.65s-1.59,8.32-2,11.12l-.34-.08c.5-1.17.92-2.16,1.25-2.95A4.55,4.55,0,0,1,206.36,358.43Z" style="fill: rgb(38, 50, 56); transform-origin: 207.865px 350.095px;" id="els4kn3us7mt" class="animable"></path><path d="M231.78,254.52s-.15.24-.49.61a20.08,20.08,0,0,1-1.55,1.47,27.6,27.6,0,0,1-12.6,6,19.38,19.38,0,0,1-2.12.29c-.5,0-.78,0-.78,0a28,28,0,0,1,2.82-.65A34.18,34.18,0,0,0,223.6,260a33.46,33.46,0,0,0,5.9-3.65C230.91,255.22,231.72,254.46,231.78,254.52Z" style="fill: rgb(255, 255, 255); transform-origin: 223.01px 258.703px;" id="elofzak8767s9" class="animable"></path><path d="M212.33,271.52a12,12,0,0,1-1.26,2.1c-.82,1.26-1.95,3-3.15,5s-2.25,3.75-3,5.05a13.58,13.58,0,0,1-1.3,2.08,10.48,10.48,0,0,1,1-2.25c.68-1.35,1.68-3.19,2.88-5.16s2.39-3.69,3.29-4.9A10.47,10.47,0,0,1,212.33,271.52Z" style="fill: rgb(255, 255, 255); transform-origin: 207.975px 278.635px;" id="elpsh8qyb9co" class="animable"></path><path d="M211.68,282.75a7.46,7.46,0,0,1-1.49,2.28c-.94,1.17-1.79,2.05-1.9,2a7.23,7.23,0,0,1,1.49-2.28C210.72,283.54,211.57,282.66,211.68,282.75Z" style="fill: rgb(255, 255, 255); transform-origin: 209.985px 284.888px;" id="elkof41p4453g" class="animable"></path><path d="M214.65,288.05c.11.09-.22.73-.75,1.43s-1,1.2-1.16,1.11.22-.72.75-1.42S214.53,288,214.65,288.05Z" style="fill: rgb(255, 255, 255); transform-origin: 213.687px 289.323px;" id="elpweqng9z18" class="animable"></path><path d="M313.37,161.36a4,4,0,0,1-1,0c-.66,0-1.61-.1-2.81-.24a48.34,48.34,0,0,1-9.42-2.15l.19-.47c1.25.59,2.57,1.27,3.88,2.05a45,45,0,0,1,4.55,3.08l.63.49-.79,0a24.67,24.67,0,0,1-8.67-2.05,22.73,22.73,0,0,1-2.29-1.18,3.72,3.72,0,0,1-.76-.53c0-.06,1.15.61,3.17,1.42a26,26,0,0,0,8.57,1.84l-.16.45a47.32,47.32,0,0,0-4.52-3c-1.3-.77-2.59-1.45-3.83-2l.19-.47a55.8,55.8,0,0,0,9.31,2.31c1.18.19,2.12.31,2.78.39A4.94,4.94,0,0,1,313.37,161.36Z" style="fill: rgb(38, 50, 56); transform-origin: 305.125px 161.31px;" id="elmfziebnz2m" class="animable"></path><path d="M270.49,161.68a2.34,2.34,0,0,1,0-1c.35-1.83,2.1-8.47,9.26-9.91,6.13-1.24,9.84,5.13,10.79,7a2.39,2.39,0,0,1,.25,1.09c0,2.14-.73,9.47-9.38,9.82S270.87,163.4,270.49,161.68Z" style="fill: rgb(255, 255, 255); transform-origin: 280.613px 159.653px;" id="el5v1cw2jbztg" class="animable"></path><path d="M271.62,161.59a1.09,1.09,0,0,1,0-.44c.2-1.22,1.57-7.56,8.16-8.89,5.64-1.14,8.94,5.06,9.56,6.35a1.08,1.08,0,0,1,.12.5c0,1.46-.26,8.54-8.23,8.86S271.84,162.79,271.62,161.59Z" style="fill: rgb(38, 50, 56); transform-origin: 280.529px 160.052px;" id="elcskxfh2vw6" class="animable"></path><path d="M280.05,154.52a3.61,3.61,0,0,0-2.84.67,2.52,2.52,0,0,0-.87,2.9,2.47,2.47,0,0,0,1.37,1.23,3.22,3.22,0,0,0,2.9-.13,3,3,0,0,0,1.38-2.74,2.15,2.15,0,0,0-2-2" style="fill: rgb(255, 255, 255); transform-origin: 279.091px 157.027px;" id="ele547lxojj3e" class="animable"></path><path d="M292.1,140.87a4.46,4.46,0,0,1-.63-.15c-.4-.12-1-.29-1.77-.45a31.29,31.29,0,0,0-6.69-.71,59.1,59.1,0,0,0-9.95.87,116.15,116.15,0,0,0-12,2.54,49.58,49.58,0,0,0-11.31,4.57,29.47,29.47,0,0,0-7.65,6.3,28.18,28.18,0,0,0-3.77,5.56c-.72,1.42-1,2.24-1.08,2.22a3,3,0,0,1,.19-.61c.13-.4.38-1,.71-1.7a25.76,25.76,0,0,1,3.67-5.71,29.08,29.08,0,0,1,7.69-6.48,48.71,48.71,0,0,1,11.41-4.65A107.56,107.56,0,0,1,273,140a56.87,56.87,0,0,1,10-.77,29.06,29.06,0,0,1,6.72.88,14.16,14.16,0,0,1,1.76.55A2.3,2.3,0,0,1,292.1,140.87Z" style="fill: rgb(255, 255, 255); transform-origin: 264.675px 150.423px;" id="el9yl11oumrt6" class="animable"></path><path d="M240.08,162.57s-9.53-.33-13.54.07-8,5.39-8,5.39l4.55.63s7.35,2.51,10.91,3.56,12.38.95,17.21,0,5.87-4,5.87-4Z" style="fill: rgb(38, 50, 56); transform-origin: 237.81px 167.706px;" id="elsyzn5i14rtt" class="animable"></path><path d="M218.55,168a10.65,10.65,0,0,1,1.67-.09l4.54-.11c3.83-.08,9.13-.33,15-.22s11.16.22,15,.33l4.54.16a9.9,9.9,0,0,1,1.67.13,9.72,9.72,0,0,1-1.67.07h-4.55c-3.83,0-9.13-.08-15-.18s-11.14.08-15,.07c-1.92,0-3.48,0-4.55-.05A10.82,10.82,0,0,1,218.55,168Z" style="fill: rgb(69, 90, 100); transform-origin: 239.76px 167.916px;" id="elyn9vvuo0d4" class="animable"></path><path d="M218.94,167.54s3.71-4.67,7.6-4.9S237,162.1,237,162.1s.5-1.24.69-1.84a20.21,20.21,0,0,1,1.12-2.35l-1.21,5.41c-1,.39-9.61,0-11.84.65S218.94,167.54,218.94,167.54Z" style="fill: rgb(255, 255, 255); transform-origin: 228.875px 162.725px;" id="elcigsereq7ui" class="animable"></path><g id="elsnpc5eangah"><g style="opacity: 0.3; transform-origin: 257.323px 190.455px;" class="animable" id="elpcw7ayntpw"><path d="M274.2,199.09c-.11-3.31-2.67-6.05-4.46-8.83l-.27,4.68L263,182.33a9.37,9.37,0,0,1-.92,5.1,28.94,28.94,0,0,0-8.66-9.23c.64,3.08,1.28,6.15,1.91,9.23-5.91-3.31-11.92-7.7-14.89-13.79,4.71,9.14,7.24,16.1,6.66,26.37,0,0-3.09,1.63,1.16,3.63s9,3.67,13.73,3.63C271.47,207.17,274.37,204.27,274.2,199.09Z" style="fill: rgb(255, 255, 255); transform-origin: 257.323px 190.455px;" id="el9nab08o5d2" class="animable"></path></g></g><path d="M255.57,187.7c-.15.05-1-2.43-2.48-5.25s-3.08-4.89-3-5a21.62,21.62,0,0,1,5.44,10.24Z" style="fill: rgb(38, 50, 56); transform-origin: 252.829px 182.575px;" id="elww46xq7unug" class="animable"></path><path d="M262,187.7a39.11,39.11,0,0,1-2.38-3.78,42.83,42.83,0,0,1-2.43-3.74,12.32,12.32,0,0,1,2.87,3.46A12.76,12.76,0,0,1,262,187.7Z" style="fill: rgb(38, 50, 56); transform-origin: 259.595px 183.94px;" id="eljpv1uohqvk" class="animable"></path><path d="M269.69,189.32a30.78,30.78,0,0,1-.27,4.54l-.06.72L269,194c-.64-1.1-1.34-2.33-2.09-3.63-1.19-2.1-2.23-4-3-5.42a12.41,12.41,0,0,1-1.1-2.32,12.84,12.84,0,0,1,1.42,2.14c.82,1.35,1.92,3.24,3.1,5.34.73,1.32,1.42,2.55,2,3.67l-.42.08A29,29,0,0,1,269.69,189.32Z" style="fill: rgb(38, 50, 56); transform-origin: 266.252px 188.605px;" id="elrmh16bzy7x" class="animable"></path><path d="M289.26,247.3a7.08,7.08,0,0,1-1.23-1.73,30.58,30.58,0,0,1-2.25-4.58,31.76,31.76,0,0,1-1.48-4.9A7.59,7.59,0,0,1,284,234c.16,0,.78,3.13,2.23,6.81S289.39,247.21,289.26,247.3Z" style="fill: rgb(38, 50, 56); transform-origin: 286.633px 240.65px;" id="elqptdi7d4mq9" class="animable"></path><path d="M295.74,253.15a8.87,8.87,0,0,1-1.49-1.84,39.38,39.38,0,0,1-2.91-4.89,40.18,40.18,0,0,1-2.17-5.27,8.45,8.45,0,0,1-.57-2.29c.15-.05,1.22,3.38,3.21,7.33S295.87,253.05,295.74,253.15Z" style="fill: rgb(38, 50, 56); transform-origin: 292.173px 246.005px;" id="eln3ajapbsh8" class="animable"></path><path d="M301.47,291.68a4.33,4.33,0,0,1-.37.55c-.26.35-.63.88-1.14,1.52-1,1.31-2.54,3.15-4.56,5.3a85.89,85.89,0,0,1-17.9,14.51l-.27.16-.91.56.56-.92,4.43-7.37.4.3a49.3,49.3,0,0,1-13.42,10.36,43.19,43.19,0,0,1-4.49,2.06c-.54.22-1,.35-1.24.45a2.25,2.25,0,0,1-.44.13s.13-.09.4-.21l1.21-.53c1-.46,2.57-1.16,4.41-2.17A51.41,51.41,0,0,0,281.34,306l.4.3-4.42,7.38-.36-.36.27-.16a90.33,90.33,0,0,0,17.9-14.31c2-2.12,3.61-3.91,4.67-5.18.5-.6.9-1.08,1.22-1.45A3,3,0,0,1,301.47,291.68Z" id="elyv9qnfdivzn" class="animable" style="transform-origin: 281.795px 305.485px;"></path><g id="elvdok75ik2qr"><g style="opacity: 0.4; transform-origin: 318.766px 198.455px;" class="animable" id="elg3ch5co9qda"><path d="M298.53,189.34a35.32,35.32,0,0,0,24.09,16.15l-3.14-4.84A39.45,39.45,0,0,1,333,207.57a12,12,0,0,0-3.1-8.94,37.33,37.33,0,0,1,9.1,5.15c.09-2.89-2-5.49-4.47-6.94s-5.41-2-8.24-2.59-5.72-1.34-8-3.11l3.6,4.16A46.05,46.05,0,0,1,310,191.93a13.84,13.84,0,0,0,5,5.07l-12.85-5.88" id="elcdcuouoeau" class="animable" style="transform-origin: 318.766px 198.455px;"></path></g></g><path d="M190.53,394.79a6.66,6.66,0,0,1-.58,1.36l-1.73,3.64c-1.46,3.07-3.48,7.32-5.43,12.12-1,2.4-1.82,4.72-2.53,6.85s-1.26,4.07-1.65,5.73c-.21.82-.37,1.57-.51,2.23s-.27,1.23-.34,1.69a7.91,7.91,0,0,1-.33,1.45,8.51,8.51,0,0,1,.13-1.48c0-.47.13-1.05.25-1.72s.25-1.43.44-2.26c.35-1.67.9-3.63,1.56-5.79s1.52-4.48,2.49-6.9c2-4.82,4-9,5.59-12.08.78-1.52,1.42-2.73,1.88-3.57A8.33,8.33,0,0,1,190.53,394.79Z" style="fill: rgb(255, 255, 255); transform-origin: 183.98px 412.325px;" id="elyfclw1vya9a" class="animable"></path><path d="M191.06,406.71a73.13,73.13,0,0,1-1.79,8.56,73,73,0,0,1-2.29,8.44,72.68,72.68,0,0,1,1.79-8.56A74.7,74.7,0,0,1,191.06,406.71Z" style="fill: rgb(255, 255, 255); transform-origin: 189.02px 415.21px;" id="elj6vchyy7sn" class="animable"></path><path d="M194.89,416.16a5.23,5.23,0,0,1-.38,2.28,5.08,5.08,0,0,1-.88,2.13,5.55,5.55,0,0,1,.38-2.27A5.32,5.32,0,0,1,194.89,416.16Z" style="fill: rgb(255, 255, 255); transform-origin: 194.262px 418.365px;" id="elej27e8bibqg" class="animable"></path><path d="M252.8,290.29a13.26,13.26,0,0,1-.59-2.91,57.92,57.92,0,0,1-.54-7.15,55.73,55.73,0,0,1,.32-7.15,14,14,0,0,1,.49-2.93,19.83,19.83,0,0,1-.12,3c-.11,1.82-.22,4.34-.17,7.12s.22,5.29.39,7.11A24.13,24.13,0,0,1,252.8,290.29Z" style="fill: rgb(255, 255, 255); transform-origin: 252.23px 280.22px;" id="el3kfwjf9941n" class="animable"></path><path d="M274.82,302.88a3.67,3.67,0,0,1-.39-.76,21.2,21.2,0,0,1-.81-2.22,23.3,23.3,0,0,1-.93-8.16l.48.06c-.34,1.85-.72,3.87-1.11,6-.34,1.78-.67,3.49-1,5.07l-.21,1.09-.28-1.07a33.91,33.91,0,0,1-1.08-8.79,24.44,24.44,0,0,1,.14-2.56,3.1,3.1,0,0,1,.15-.91c.07,0,0,1.29,0,3.46a37.7,37.7,0,0,0,1.25,8.67l-.48,0c.29-1.59.61-3.3.95-5.08.4-2.1.79-4.12,1.14-6l.49.06a24.82,24.82,0,0,0,.73,8.05C274.41,301.76,274.89,302.85,274.82,302.88Z" style="fill: rgb(255, 255, 255); transform-origin: 272.158px 297.295px;" id="eldomyq6i1ud" class="animable"></path><g id="el0vq59uzw820g"><polygon points="237.16 339.14 243.97 337.52 240.29 333.34 233.27 334.78 237.16 339.14" style="opacity: 0.3; transform-origin: 238.62px 336.24px;" class="animable" id="elub2q2itm6ls"></polygon></g><path d="M242.64,330.48a1.63,1.63,0,0,1-.2.89,4,4,0,0,1-1.74,1.74,11,11,0,0,1-3.47,1.13,32.8,32.8,0,0,1-4.39.56,33.52,33.52,0,0,1-8-.48c-1-.19-1.82-.39-2.37-.55a2.57,2.57,0,0,1-.84-.31c0-.08,1.25.22,3.27.5a40.46,40.46,0,0,0,7.92.32,38.63,38.63,0,0,0,4.34-.51,11.32,11.32,0,0,0,3.37-1,4,4,0,0,0,1.74-1.52C242.54,330.79,242.59,330.47,242.64,330.48Z" style="fill: rgb(38, 50, 56); transform-origin: 232.137px 332.67px;" id="elodl85lu5oki" class="animable"></path><path d="M240.27,173a2,2,0,0,1,.24.52c.16.39.36.91.61,1.55.51,1.36,1.24,3.36,2.07,5.89a66.92,66.92,0,0,1,2.47,9.19,57.81,57.81,0,0,1,.35,12.07v.14l-.13.06a45.21,45.21,0,0,0-10.35,6.88A57.23,57.23,0,0,0,225,221.85a77.23,77.23,0,0,0-6,12c-1.43,3.57-2.4,6.53-3,8.58l-.73,2.37a7.19,7.19,0,0,1-.28.82,4.66,4.66,0,0,1,.18-.85c.13-.55.35-1.36.64-2.39.59-2.08,1.5-5.06,2.9-8.66a75.34,75.34,0,0,1,6-12.16,56.58,56.58,0,0,1,10.62-12.74,45.39,45.39,0,0,1,10.49-6.94l-.14.21a59.86,59.86,0,0,0-.28-12A71.28,71.28,0,0,0,242.9,181c-.8-2.54-1.48-4.54-1.94-5.92-.22-.66-.39-1.18-.53-1.58A5.62,5.62,0,0,1,240.27,173Z" style="fill: rgb(38, 50, 56); transform-origin: 230.583px 209.31px;" id="elbtz62892ns7" class="animable"></path></g><defs>     <filter id="active" height="200%">         <feMorphology in="SourceAlpha" result="DILATED" operator="dilate" radius="2"></feMorphology>                <feFlood flood-color="#32DFEC" flood-opacity="1" result="PINK"></feFlood>        <feComposite in="PINK" in2="DILATED" operator="in" result="OUTLINE"></feComposite>        <feMerge>            <feMergeNode in="OUTLINE"></feMergeNode>            <feMergeNode in="SourceGraphic"></feMergeNode>        </feMerge>    </filter>    <filter id="hover" height="200%">        <feMorphology in="SourceAlpha" result="DILATED" operator="dilate" radius="2"></feMorphology>                <feFlood flood-color="#ff0000" flood-opacity="0.5" result="PINK"></feFlood>        <feComposite in="PINK" in2="DILATED" operator="in" result="OUTLINE"></feComposite>        <feMerge>            <feMergeNode in="OUTLINE"></feMergeNode>            <feMergeNode in="SourceGraphic"></feMergeNode>        </feMerge>            <feColorMatrix type="matrix" values="0   0   0   0   0                0   1   0   0   0                0   0   0   0   0                0   0   0   1   0 "></feColorMatrix>    </filter></defs></svg>